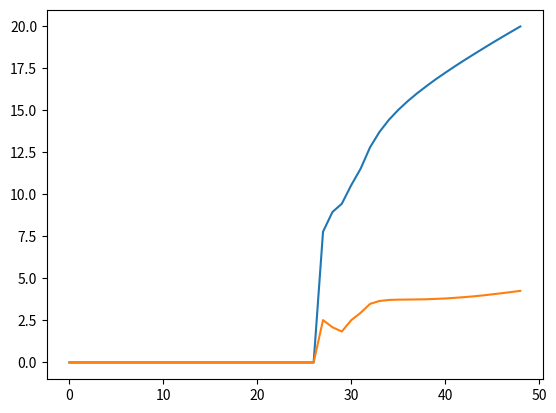

Python code for this plot:
#!/usr/bin/env python3
# -*- coding: utf-8 -*-
"""
Created on Thu Oct 17 22:56:18 2019

Spike Rate Adaptation and Single Synapse

@author: alejandrogonzales
"""
import numpy as np
import matplotlib.pyplot as plt
from statistics import mean
from math import exp

ws = 0.9
V_reset = -0.065
El = V_reset
Ek = -0.08; #-0.07
V_th = -0.05

# Excitatory/inhibitory
Es = 0.0
#Es = -0.08

# Time constants
tau_m = 0.03
tau_sra = 0.1
tau_s = 0.01
dgsra = 1.0

# Resistance current and voltage
Rm = 9e7
Ie = 0
IRme = Rm*Ie

# Time initialization and interspike interval synapsis
Nisis = 50 # number of trials for risis

# Integration time constants
T = 40
#dt = 1e-4
dt = 0.0001
jmax = int(T/dt)

# Risis input firing rate
risis = 20
tisis = 1/risis
k = tisis/dt


# Initialize output firing rate voltages
V = [0]*jmax
gsra = [0]*jmax
tspike = list()
tisi = list()
risi = list()

# Initialize the average and std dev lists
risiAver = list()
risiStd = list()

# Outer loop trials for risis values
isisCount = 0
for i in range(1, Nisis+1):
    # Re-init the voltages
    if (len(V) > 0):
        V.clear
        V = [0]*jmax
        
    # Re-initialize the integration arrays
    if (len(tspike) > 0):
        tspike.clear
        tisi.clear
        risi.clear
        
    # Input spike times and rates
    risis = i
    tisis = 1/risis
    k = int(tisis/dt)
    
    # Reset voltages and spikes
    V[0] = El
    tspike.append(0)
    tisi.append(0)
    risi.append(0)
    
    count = 0
    t = 0
    ts = 0
    told = 0
    gsra = 0
    
    # Loop for integration time steps
    for j in range(int(jmax)-1):
        t = j*dt
        
        # time constant calcs
        mt = dt/tau_m
        st = dt/tau_sra
        
        if (j % k == 0):
            ts = t
        #print("t = " + str(t) + ", ts = " + str(ts) + ", k = " + str(k) + ", risis = " + str(risis))
        
        # ODE equations for post synaptic spikes
        Ps = exp(-1*(t - ts)/tau_s)
        V[j+1] = V[j] + mt*(-V[j] + El + Rm*Ie - gsra*(V[j] - Ek) - ws*(V[j] - Es)*Ps)
        if (V[j] >= V_th):
            V[j+1] = V_reset
            isi = t - told
            told = t
            tspike.append(t)
            tisi.append(isi)
            risi.append(1/isi)
            count = count + 1
            
    # Store the current and average post synaptic spikes
    if (len(risi) > 1):
        risiAver.append(mean(risi))
        risiStd.append(np.std(risi))
        isisCount = isisCount + 1
     
idx = range(len(risiAver))
plt.figure()
plt.plot(idx, risiAver, idx, risiStd)
plt.show()